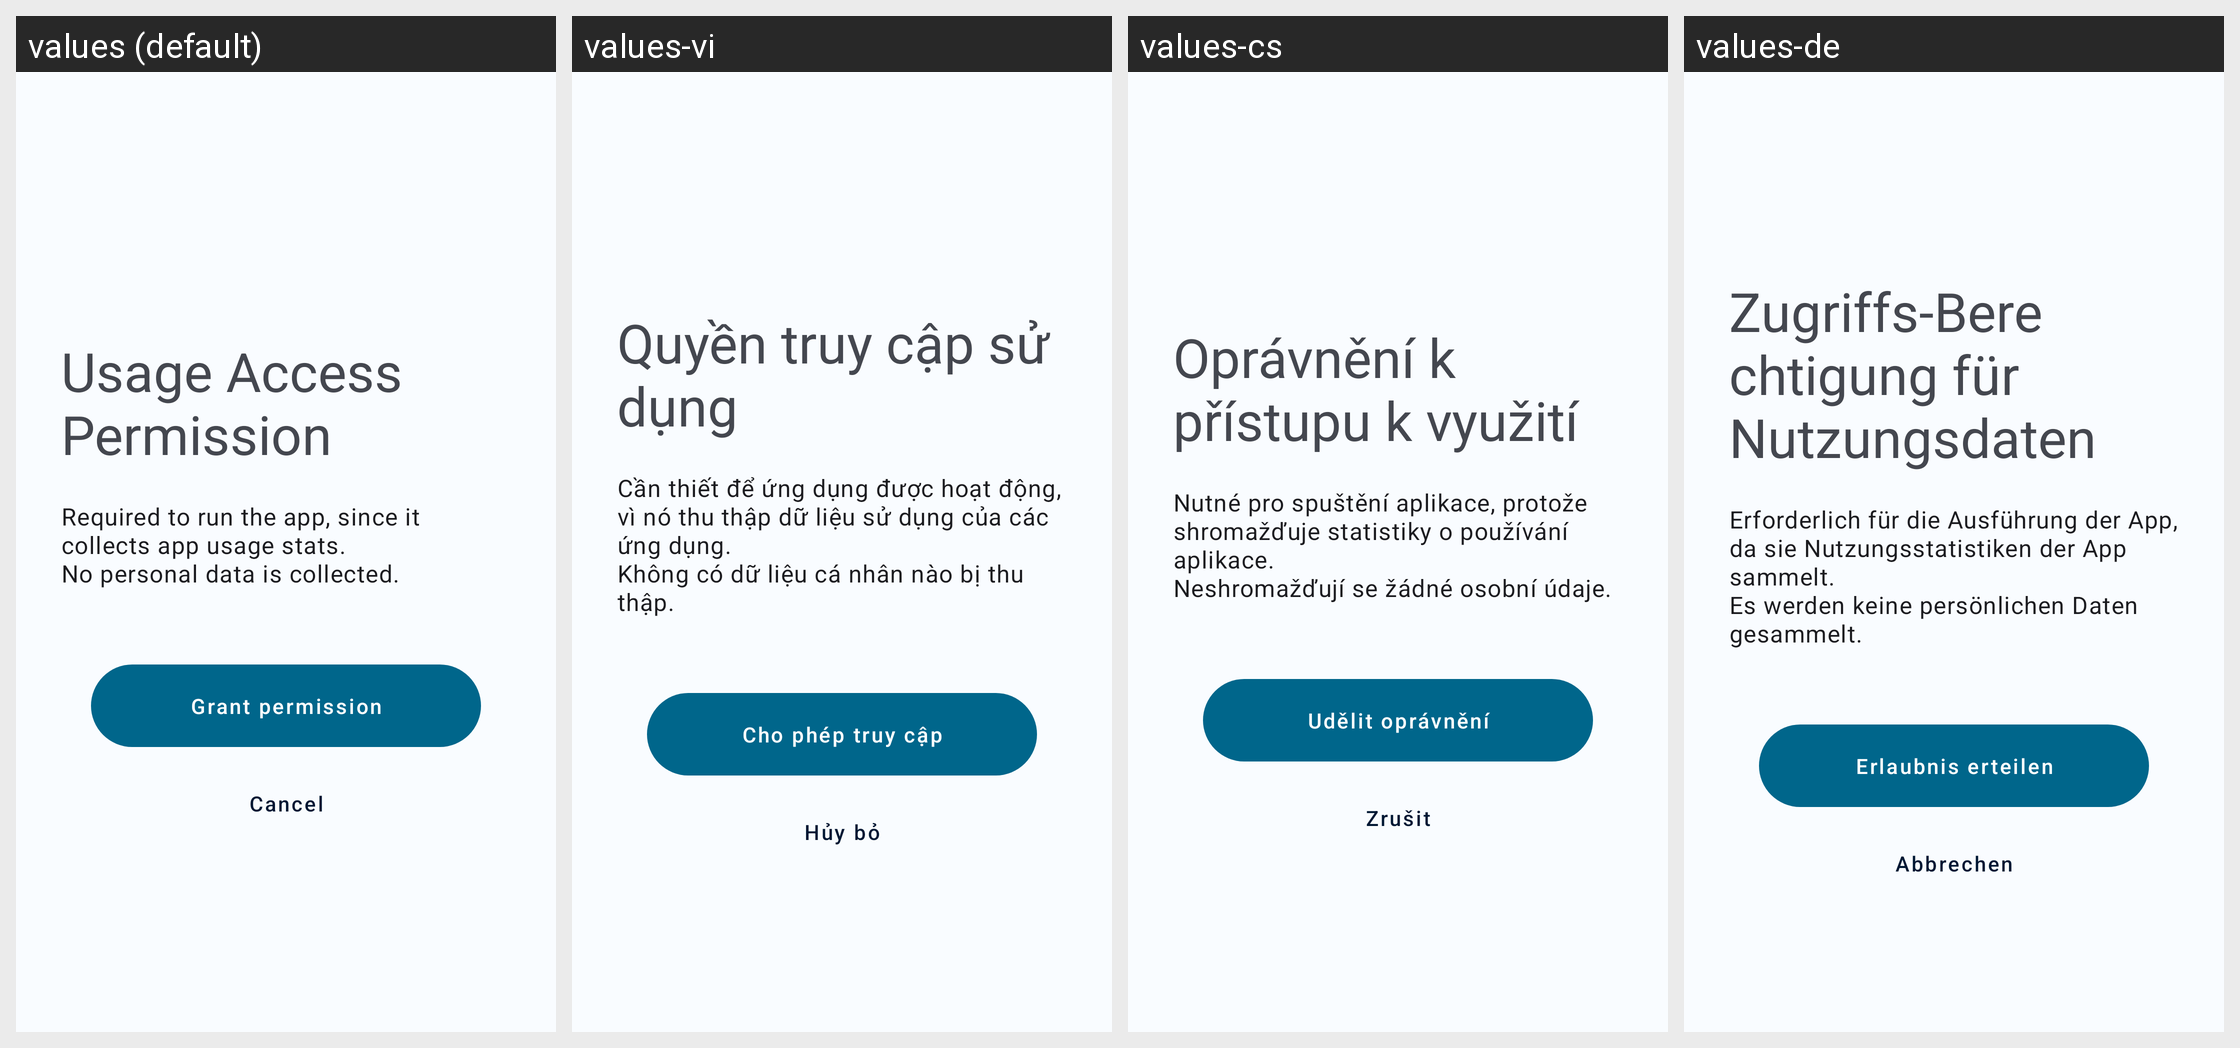

For this localized Android screen grid, give each drawn string resource with its value in every locale shown.
Android screen res/layout/fragment_request_usage_permission.xml rendered under 4 locales, left to right: values (default), values-vi, values-cs, values-de. Device: Nexus 5 (rendered at 1080×1920; each locale shown at half size, 540×960, under a caption strip naming it); theme Theme.DataMonitor.
Other locales in the repository, not shown: values-ar, values-bho, values-es, values-et, values-fr, values-ga, values-hi, values-hu, values-ia, values-in, values-it, values-iw, values-ja, values-ko, values-ml, values-mr, values-ms, values-nb-rNO, values-nl, values-ota, values-pl, values-pt, values-pt-rBR, values-ro, values-ru, values-ta, values-tr, values-uk, values-uz, values-zh-rCN, values-zh-rTW.
Strings drawn on this screen, with the default value and each locale's value (text and hints the layout hard-codes, and strings that could not be matched under every locale, appear in the picture but are not listed):

usage_access_permission
  values: Usage Access Permission
  values-vi: Quyền truy cập sử dụng
  values-cs: Oprávnění k přístupu k využití
  values-de: Zugriffs-Berechtigung für Nutzungsdaten

usage_access_body
  values: Required to run the app, since it collects app usage stats.
      No personal data is collected.
  values-vi: Cần thiết để ứng dụng được hoạt động, vì nó thu thập dữ liệu sử dụng của các ứng dụng. 
      Không có dữ liệu cá nhân nào bị thu thập.
  values-cs: Nutné pro spuštění aplikace, protože shromažďuje statistiky o používání aplikace. 
      Neshromažďují se žádné osobní údaje.
  values-de: Erforderlich für die Ausführung der App, da sie Nutzungsstatistiken der App sammelt. 
      Es werden keine persönlichen Daten gesammelt.

action_grant
  values: Grant permission
  values-vi: Cho phép truy cập
  values-cs: Udělit oprávnění
  values-de: Erlaubnis erteilen

action_cancel
  values: Cancel
  values-vi: Hủy bỏ
  values-cs: Zrušit
  values-de: Abbrechen
